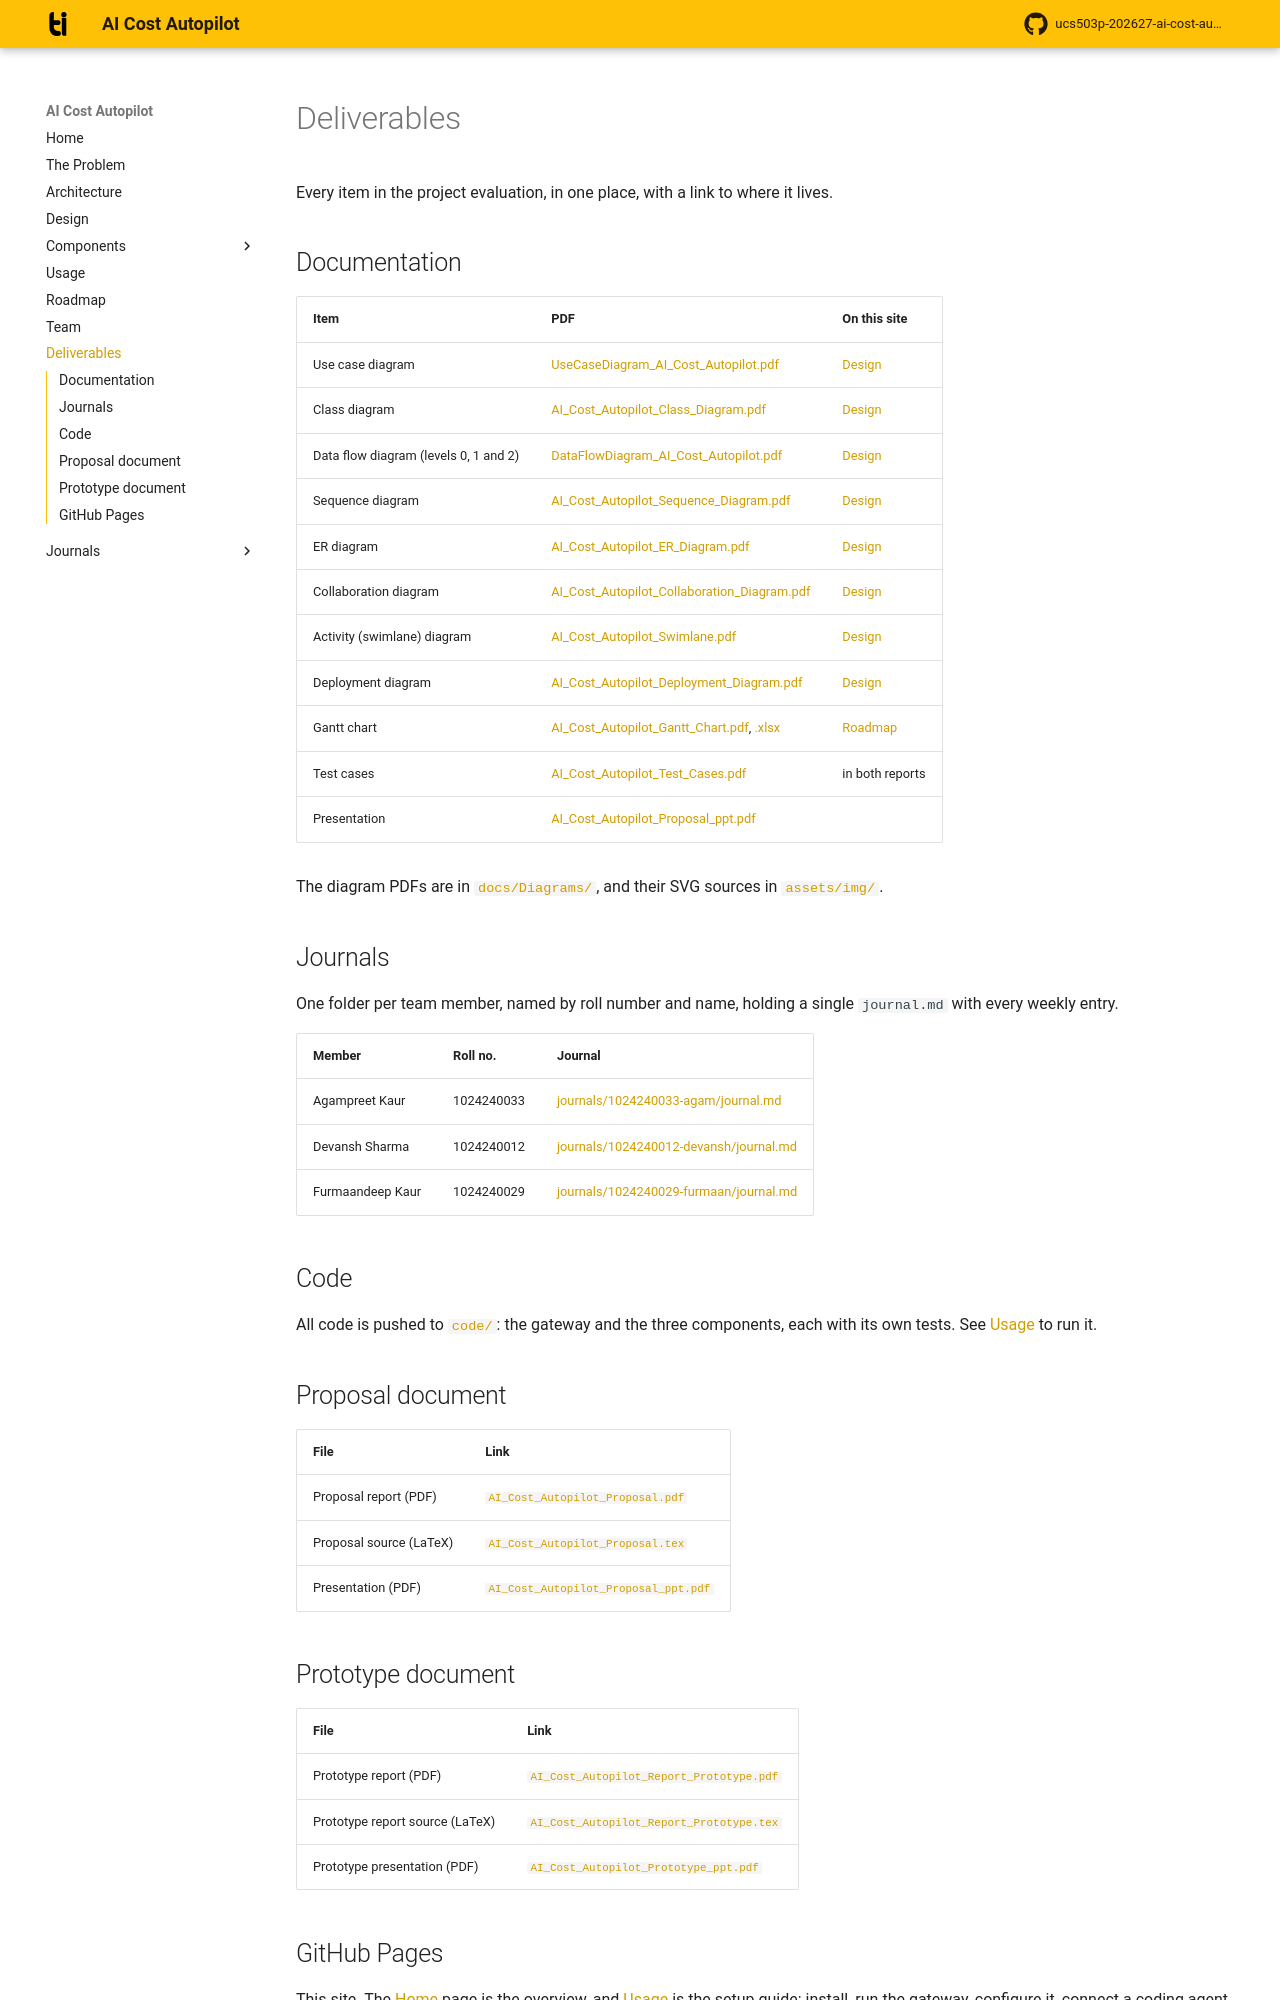

repository: agamlotey/ucs503p-202627-ai-cost-autopilot · page: deliverables/index.html · generator: mkdocs

# Deliverables

Every item in the project evaluation, in one place, with a link to where it lives.

## Documentation

| Item | PDF | On this site |
|---|---|---|
| Use case diagram | [UseCaseDiagram_AI_Cost_Autopilot.pdf](Diagrams/UseCaseDiagram_AI_Cost_Autopilot.pdf) | [Design](design.md#use-case-diagram) |
| Class diagram | [AI_Cost_Autopilot_Class_Diagram.pdf](Diagrams/AI_Cost_Autopilot_Class_Diagram.pdf) | [Design](design.md#class-diagram) |
| Data flow diagram (levels 0, 1 and 2) | [DataFlowDiagram_AI_Cost_Autopilot.pdf](Diagrams/DataFlowDiagram_AI_Cost_Autopilot.pdf) | [Design](design.md#data-flow-diagram) |
| Sequence diagram | [AI_Cost_Autopilot_Sequence_Diagram.pdf](Diagrams/AI_Cost_Autopilot_Sequence_Diagram.pdf) | [Design](design.md#sequence-diagram) |
| ER diagram | [AI_Cost_Autopilot_ER_Diagram.pdf](Diagrams/AI_Cost_Autopilot_ER_Diagram.pdf) | [Design](design.md#entity-relationship-diagram) |
| Collaboration diagram | [AI_Cost_Autopilot_Collaboration_Diagram.pdf](Diagrams/AI_Cost_Autopilot_Collaboration_Diagram.pdf) | [Design](design.md#collaboration-diagram) |
| Activity (swimlane) diagram | [AI_Cost_Autopilot_Swimlane.pdf](Diagrams/AI_Cost_Autopilot_Swimlane.pdf) | [Design](design.md#activity-diagram) |
| Deployment diagram | [AI_Cost_Autopilot_Deployment_Diagram.pdf](Diagrams/AI_Cost_Autopilot_Deployment_Diagram.pdf) | [Design](design.md#deployment-diagram) |
| Gantt chart | [AI_Cost_Autopilot_Gantt_Chart.pdf](AI_Cost_Autopilot_Gantt_Chart.pdf), [.xlsx](AI_Cost_Autopilot_Gantt_Chart.xlsx) | [Roadmap](roadmap.md#gantt-chart) |
| Test cases | [AI_Cost_Autopilot_Test_Cases.pdf](AI_Cost_Autopilot_Test_Cases.pdf) | in both reports |
| Presentation | [AI_Cost_Autopilot_Proposal_ppt.pdf](AI_Cost_Autopilot_Proposal_ppt.pdf) | |

The diagram PDFs are in
[`docs/Diagrams/`](https://github.com/agamlotey/ucs503p-202627-ai-cost-autopilot/tree/master/docs/Diagrams),
and their SVG sources in
[`assets/img/`](https://github.com/agamlotey/ucs503p-202627-ai-cost-autopilot/tree/master/assets/img).

## Journals

One folder per team member, named by roll number and name, holding a single
`journal.md` with every weekly entry.

| Member | Roll no. | Journal |
|---|---|---|
| Agampreet Kaur | 1024240033 | [journals/1024240033-agam/journal.md](journals/1024240033-agam/journal.md) |
| Devansh Sharma | 1024240012 | [journals/1024240012-devansh/journal.md](journals/1024240012-devansh/journal.md) |
| Furmaandeep Kaur | 1024240029 | [journals/1024240029-furmaan/journal.md](journals/1024240029-furmaan/journal.md) |

## Code

All code is pushed to
[`code/`](https://github.com/agamlotey/ucs503p-202627-ai-cost-autopilot/tree/master/code):
the gateway and the three components, each with its own tests. See
[Usage](usage.md) to run it.

## Proposal document

| File | Link |
|---|---|
| Proposal report (PDF) | [`AI_Cost_Autopilot_Proposal.pdf`](https://github.com/agamlotey/ucs503p-202627-ai-cost-autopilot/blob/master/project-proposal/AI_Cost_Autopilot_Proposal.pdf) |
| Proposal source (LaTeX) | [`AI_Cost_Autopilot_Proposal.tex`](https://github.com/agamlotey/ucs503p-202627-ai-cost-autopilot/blob/master/project-proposal/AI_Cost_Autopilot_Proposal.tex) |
| Presentation (PDF) | [`AI_Cost_Autopilot_Proposal_ppt.pdf`](AI_Cost_Autopilot_Proposal_ppt.pdf) |
